Run: headless pygame with SDL's dummy video driver; simulated clock (each Clock.tick advances the game by its frame time, no real sleeping); random seed 0; keys injected as events and as key.get_pressed() state; no mouse input.
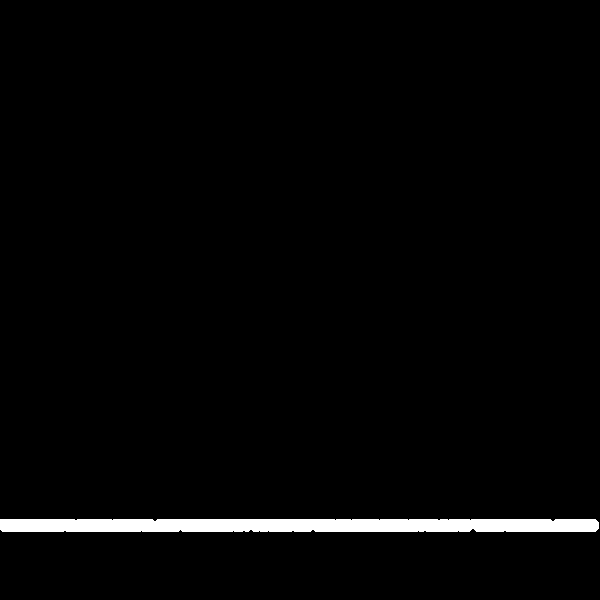
Frame 1 of 4 · flips 1–60 · no input
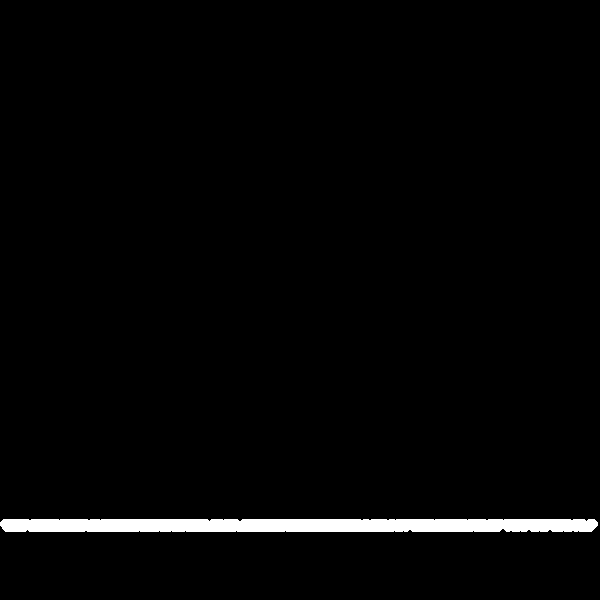
Frame 2 of 4 · flips 61–180 · tapped SPACE, RETURN · held RIGHT (→), D
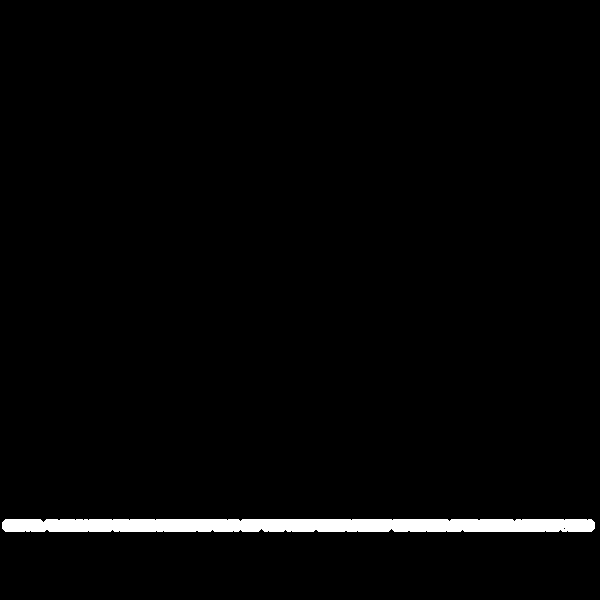
Frame 3 of 4 · flips 181–300 · held DOWN (↓), S
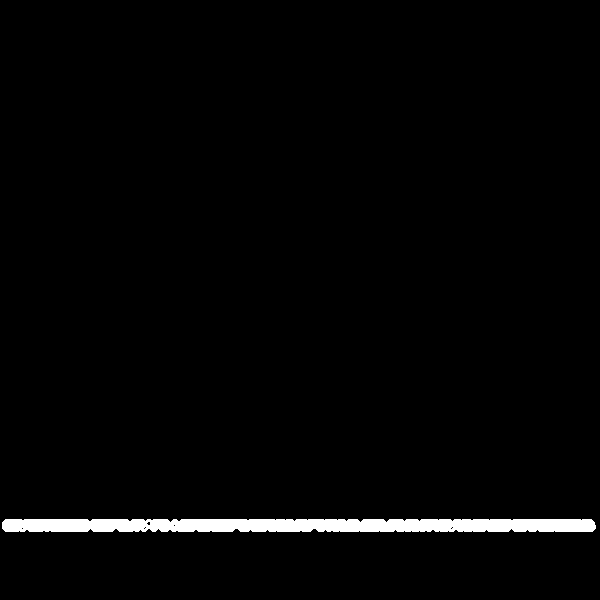
Frame 4 of 4 · flips 301–420 · held LEFT (←), A, UP (↑), W

The pygame program that drew these frames:

import pygame
import sys
import math
from random import randint

width = 600
height = 600
_max_int = 10000

screen = pygame.display.set_mode((width, height))

deltaTime = 50

k_spring = 0.25

g = (0, 9)


class Particule:
    def __init__(self, pos):
        self.position = pos
        self.past_position = pos
        self.vitesse = (0, 0)
        self.forces = [g]
        self.color = (255, 255, 255)

    def draw(self):
        print("Draw")
        print(self.position)
        self.compute_position()
        pygame.draw.circle(screen, self.color, self.position, 5, 3)

    def compute_position(self):
        print("Compute Position")

        #apply gravity
        #vi ← vi +∆tg
        self.vitesse = (self.vitesse[0] + (deltaTime/50) * g[0],
                        self.vitesse[1] + (deltaTime/50) * g[1])

        #save previous position
        #x prev i ← x i
        self.past_position = self.position

        #advance to predicted position
        self.position = (self.position[0] + (deltaTime/50) * self.vitesse[0],
                         self.position[1] + (deltaTime/50) * self.vitesse[1])


        #add spring and modify position according to springs
        self.compute_spring_wall_force()

        self.clamp_position()

        #use previous position to compute next velocity
        #vi ← (xi −x prev i) / ∆t
        self.compute_vitesse()

    def compute_spring_wall_force(self):
        print("Compute Spring")
        if self.position[1] > height-100:
            distance = compute_distance(self.position, (self.position[0], height-100))
            direction = (0, -1)
            force = (distance * k_spring * direction[0], distance * k_spring * direction[1])
            self.position = (self.position[0] + force[0], self.position[1] + force[1])

        if self.position[0] > width - 10:
            distance = compute_distance(self.position, (width - 10, self.position[1]))
            direction = (-1, 0)
            force = (distance * k_spring * direction[0], distance * k_spring * direction[1])
            self.position = (self.position[0] + force[0], self.position[1] + force[1])

        if self.position[0] < 10:
            distance = compute_distance(self.position, (10, self.position[1]))
            direction = (1, 0)
            force = (distance * k_spring * direction[0], distance * k_spring * direction[1])
            self.position = (self.position[0] + force[0], self.position[1] + force[1])

    def compute_vitesse(self):
        print("Compute Vitesse")
        self.vitesse = ((self.position[0] - self.past_position[0]),
                        (self.position[1] - self.past_position[1]))
        print(self.vitesse)

    def clamp_position(self):
        self.position = (float_to_int_clamp(self.position[0]),
                         float_to_int_clamp(self.position[1]))


class Scene:
    def __init__(self, nb_particules, nb_colonne):
        self.particules = []
        self.grid = {}
        self.grid_step = width // nb_colonne

        for i in range(0, nb_particules):
            self.create_particule()

    def create_particule(self):
        x = randint(0, width)
        y = randint(0, height)
        v_x = randint(-5, 5)
        v_y = randint(-5, 5)
        particule = Particule((x, y))
        particule.vitesse = (v_x, v_y)
        self.particules.append(particule)

    def draw(self):
        screen.fill((0, 0, 0))
        for particule in self.particules:
            particule.draw()


def compute_distance(p1, p2):
    distance = math.sqrt((p2[0] - p1[0]) ** 2 + (p2[1] - p1[1]) ** 2)
    return distance


def float_to_int_clamp(nb):
    return min(int(nb), _max_int)


def init():
    pygame.init()
    pygame.display.update()


def main():
    init()
    scene = Scene(1000, 10)

    while True:
        pygame.time.delay(deltaTime)

        for event in pygame.event.get():
            if event.type == pygame.QUIT:
                sys.exit()

        scene.draw()
        pygame.display.update()

main()
